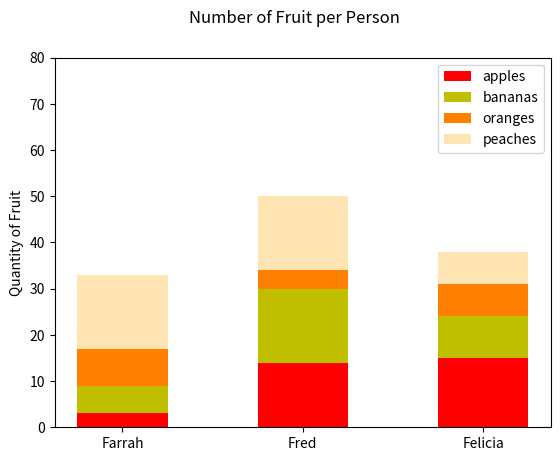

Python code for this plot:
#!/usr/bin/env python3
import numpy as np
import matplotlib.pyplot as plt

np.random.seed(5)
fruit = np.random.randint(0, 20, (4,3))
print(fruit)

x = np.arange(3)
width = 0.5
colors = ('r', 'y', '#ff8000', '#ffe5b4')
apples = fruit[0]
bananas = fruit[1]
oranges = fruit[2]
peaches = fruit[3]
data = (apples, bananas, oranges, peaches)
bottom = np.zeros(3)

for elem, color in zip(data, colors):
    plt.bar(x, elem, width, bottom=bottom, color=color, tick_label=('Farrah', 'Fred', 'Felicia'))
    bottom += elem
    plt.legend(labels=['apples', 'bananas', 'oranges', 'peaches'])

plt.ylabel("Quantity of Fruit")
plt.suptitle("Number of Fruit per Person")
plt.ylim((0, 80))
plt.show()
